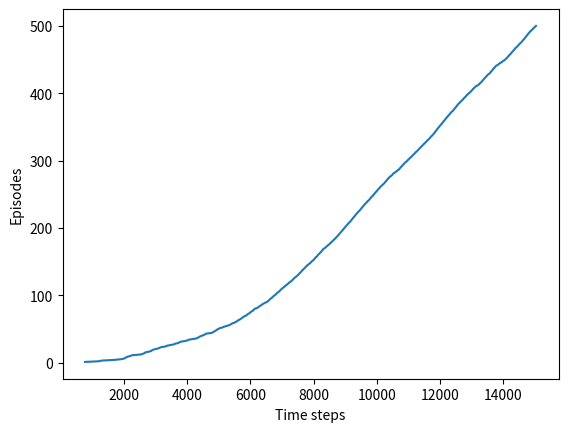

Reproduce this figure in Python. (Note: this script raises an exception after producing the figure.)
#######################################################################
# Copyright (C)                                                       #
# [redacted]
# [redacted]
# Permission given to modify the code as long as you keep this        #
# declaration at the top                                              #
#######################################################################

import numpy as np
import matplotlib
import random
import seaborn as sns

matplotlib.use('Agg')
import matplotlib.pyplot as plt

# world height
WORLD_HEIGHT = 7

# world width
WORLD_WIDTH = 10

# wind strength for each column
WIND = [0, 0, 0, 1, 1, 1, 2, 2, 1, 0]

# possible actions
ACTION_UP = 0
ACTION_DOWN = 1
ACTION_LEFT = 2
ACTION_RIGHT = 3
ACTION_UP_LEFT = 4
ACTION_UP_RIGHT = 5
ACTION_DOWN_LEFT = 6
ACTION_DOWN_RIGHT = 7
ACTION_NO_MOVE = 8

# probability for exploration
EPSILON = 0.1

# Sarsa step size
ALPHA = 0.5

# reward for each step
REWARD = -1.0

START = [3, 0]
GOAL = [3, 7]


def step(state, action, use_stochastic_wind):
    i, j = state

    wind = WIND[j] + (random.randint(-1, 1) if use_stochastic_wind and WIND[j] > 0 else 0)

    if action == ACTION_UP:
        return [max(i - 1 - wind, 0), j]
    elif action == ACTION_DOWN:
        return [max(min(i + 1 - wind, WORLD_HEIGHT - 1), 0), j]
    elif action == ACTION_LEFT:
        return [max(i - wind, 0), max(j - 1, 0)]
    elif action == ACTION_RIGHT:
        return [max(i - wind, 0), min(j + 1, WORLD_WIDTH - 1)]
    elif action == ACTION_UP_LEFT:
        return [max(i - 1 - wind, 0), max(j - 1, 0)]
    elif action == ACTION_UP_RIGHT:
        return [max(i - 1 - wind, 0), min(j + 1, WORLD_WIDTH - 1)]
    elif action == ACTION_DOWN_LEFT:
        return [max(min(i + 1 - wind, WORLD_HEIGHT - 1), 0), max(j - 1, 0)]
    elif action == ACTION_DOWN_RIGHT:
        return [max(min(i + 1 - wind, WORLD_HEIGHT - 1), 0), min(j + 1, WORLD_WIDTH - 1)]
    elif action == ACTION_NO_MOVE:
        return [max(i - wind, 0), j]
    else:
        assert False


# play for an episode
def episode(q_value, actions, use_stochastic_wind):
    # track the total time steps in this episode
    time = 0

    # initialize state
    state = START

    # choose an action based on epsilon-greedy algorithm
    if np.random.binomial(1, EPSILON) == 1:
        action = np.random.choice(actions)
    else:
        values_ = q_value[state[0], state[1], :]
        action = np.random.choice([action_ for action_, value_ in enumerate(values_) if value_ == np.max(values_)])

    # keep going until get to the goal state
    while state != GOAL:
        next_state = step(state, action, use_stochastic_wind)
        if np.random.binomial(1, EPSILON) == 1:
            next_action = np.random.choice(actions)
        else:
            values_ = q_value[next_state[0], next_state[1], :]
            next_action = np.random.choice(
                [action_ for action_, value_ in enumerate(values_) if value_ == np.max(values_)])

        # Sarsa update
        q_value[state[0], state[1], action] += \
            ALPHA * (REWARD + q_value[next_state[0], next_state[1], next_action] -
                     q_value[state[0], state[1], action])
        state = next_state
        action = next_action
        time += 1
    return time


def run(actions, file_name, use_stochastic_wind=False):
    q_value = np.zeros((WORLD_HEIGHT, WORLD_WIDTH, len(actions)))
    episode_limit = 500

    steps = []
    ep = 0
    while ep < episode_limit:
        steps.append(episode(q_value, actions, use_stochastic_wind))
        # time = episode(q_value)
        # episodes.extend([ep] * time)
        ep += 1

    steps = np.add.accumulate(steps)

    plt.plot(steps, np.arange(1, len(steps) + 1))
    plt.xlabel('Time steps')
    plt.ylabel('Episodes')

    plt.savefig('../images/{}.png'.format(file_name))
    plt.close()

    # display the optimal policy
    optimal_policy = []
    for i in range(0, WORLD_HEIGHT):
        optimal_policy.append([])
        for j in range(0, WORLD_WIDTH):
            if [i, j] == GOAL:
                optimal_policy[-1].append('G')
                continue

            # if [i, j] == START:
            #   optimal_policy[-1].append('S')
            #   continue

            bestAction = np.argmax(q_value[i, j, :])

            if bestAction == ACTION_UP:
                optimal_policy[-1].append('↑')
            elif bestAction == ACTION_DOWN:
                optimal_policy[-1].append('↓')
            elif bestAction == ACTION_LEFT:
                optimal_policy[-1].append('←')
            elif bestAction == ACTION_RIGHT:
                optimal_policy[-1].append('→')
            elif bestAction == ACTION_UP_LEFT:
                optimal_policy[-1].append('⬉')
            elif bestAction == ACTION_UP_RIGHT:
                optimal_policy[-1].append('⬈')
            elif bestAction == ACTION_DOWN_LEFT:
                optimal_policy[-1].append('⬋')
            elif bestAction == ACTION_DOWN_RIGHT:
                optimal_policy[-1].append('⬊')
            elif bestAction == ACTION_NO_MOVE:
                optimal_policy[-1].append('O')

    print('Optimal policy is:')
    for row in optimal_policy:
        print(row)
    print('Wind strength for each column:\n{}'.format([str(w) for w in WIND]))

    plot_path(build_optimum_path_grid(q_value, use_stochastic_wind), file_name)


def build_optimum_path_grid(Q, use_stochastic_wind):
    grid = np.zeros((Q.shape[0], Q.shape[1]))

    i, j = START
    grid[i, j] = 2

    while [i, j] != GOAL:
        best_action = np.argmax(Q[i, j, :])
        next_state = step((i, j), best_action, use_stochastic_wind)
        grid[next_state[0], next_state[1]] = 1
        i, j = next_state[0], next_state[1]
    grid[i, j] = 3
    return grid


def plot_path(grid, file_name):
    fig = sns.heatmap(grid, cmap="YlGnBu", linewidths=0.5, linecolor='black')
    fig.set_title('Path', fontsize=10)
    plt.savefig('../images/{}.png'.format(file_name + "_grid"))
    plt.close()


if __name__ == '__main__':
    run([ACTION_UP, ACTION_DOWN, ACTION_LEFT, ACTION_RIGHT], 'figure_6_3')

    run([ACTION_UP, ACTION_DOWN, ACTION_LEFT, ACTION_RIGHT, ACTION_UP_LEFT, ACTION_UP_RIGHT, ACTION_DOWN_LEFT,
         ACTION_DOWN_RIGHT], 'figure_6_3_ex_6_9_a')

    run([ACTION_UP, ACTION_DOWN, ACTION_LEFT, ACTION_RIGHT, ACTION_UP_LEFT, ACTION_UP_RIGHT, ACTION_DOWN_LEFT,
         ACTION_DOWN_RIGHT, ACTION_NO_MOVE], 'figure_6_3_ex_6_9_b')

    run([ACTION_UP, ACTION_DOWN, ACTION_LEFT, ACTION_RIGHT], 'figure_6_3_ex_6_10',
        use_stochastic_wind=True)
